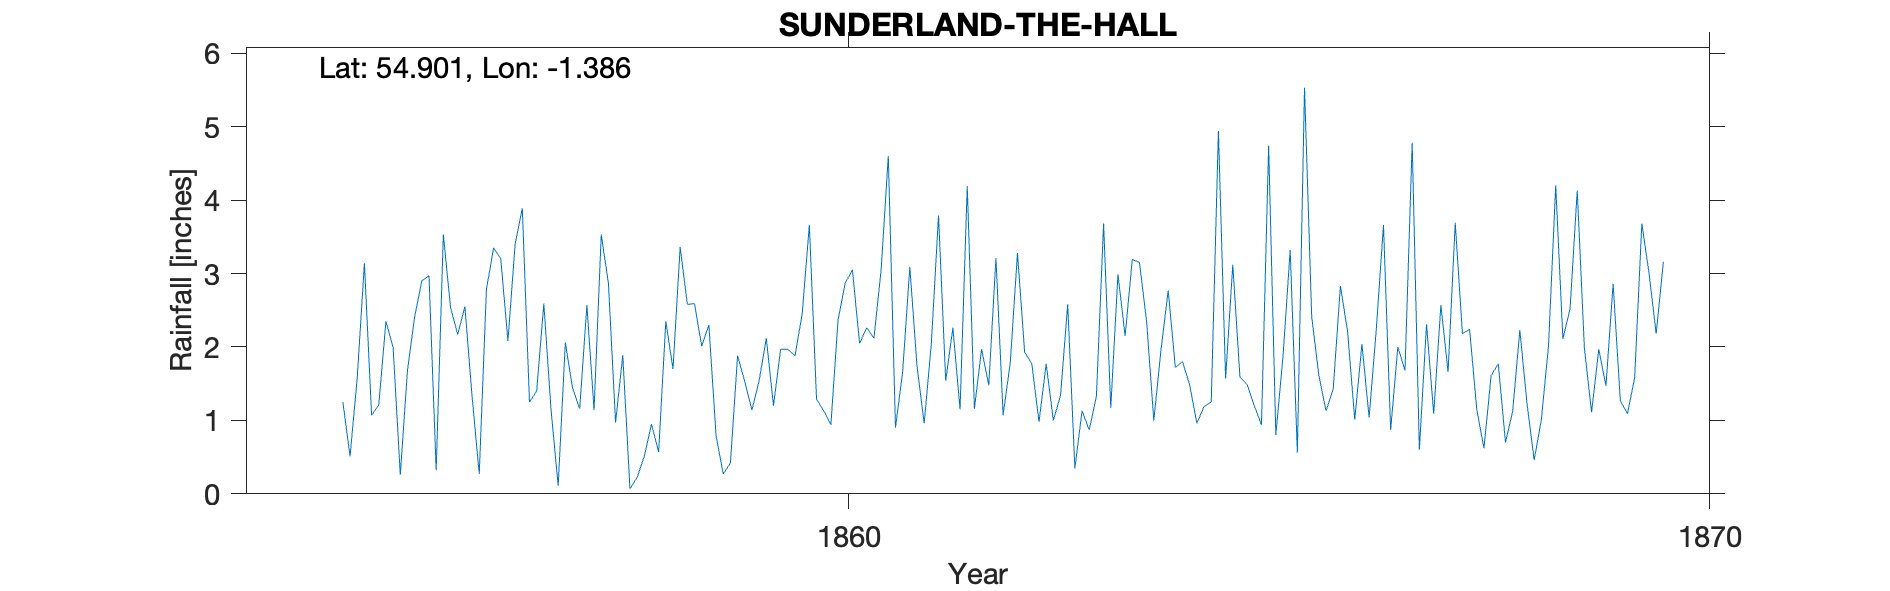

The table this chart was drawn from, first rows:
SUNDERLAND (THE GRANGE), , , , , , , , , , , , , , , , , , , , 
Grid ref, NZ395564, Long, -1.386, Lat, 54.9, Elevation, 125, ft, , , , , , , , , , , , 
Station no, RR7497, , , , , , , , , , , , , , , , , , , 
, 1850, 1851, 1852, 1853, 1854, 1855, 1856, 1857, 1858, 1859, 1860, 1861, 1862, 1863, 1864, 1865, 1866, 1867, 1868, 1869
January, , , , , , 1.21, 2.55, 1.15, 0.22, 0.27, 3.66, 0.9, 1.97, 2.58, 1, 1.59, 1.13, 4.78, 1.77, 1.98
February, , , , , , 2.35, 1.33, 0.11, 0.51, 0.42, 1.29, 1.66, 1.48, 0.35, 1.96, 1.49, 1.43, 0.6, 0.7, 1.11
March, , , , , , 1.99, 0.27, 2.06, 0.95, 1.88, 1.13, 3.09, 3.21, 1.13, 2.77, 1.2, 2.83, 2.31, 1.12, 1.97
April, , , , , , 0.26, 2.78, 1.44, 0.57, 1.53, 0.94, 1.74, 1.07, 0.87, 1.72, 0.94, 2.21, 1.09, 2.23, 1.47
May, , , , , , 1.68, 3.35, 1.16, 2.35, 1.14, 2.37, 0.96, 1.79, 1.33, 1.8, 4.74, 1.01, 2.57, 1.23, 2.86
June, , , , , , 2.41, 3.2, 2.57, 1.7, 1.54, 2.87, 2.05, 3.28, 3.68, 1.48, 0.8, 2.04, 1.66, 0.46, 1.27
July, , , , , , 2.9, 2.08, 1.14, 3.36, 2.12, 3.05, 3.79, 1.93, 1.17, 0.96, 1.87, 1.04, 3.69, 1.01, 1.09
August, , , , , 1.25, 2.97, 3.4, 3.53, 2.58, 1.2, 2.05, 1.54, 1.77, 2.99, 1.19, 3.32, 2.24, 2.18, 2.02, 1.58
September, , , , , 0.51, 0.32, 3.89, 2.87, 2.59, 1.97, 2.26, 2.26, 0.98, 2.15, 1.25, 0.56, 3.66, 2.24, 4.2, 3.68
October, , , , , 1.58, 3.53, 1.25, 0.97, 2.01, 1.97, 2.12, 1.15, 1.77, 3.19, 4.94, 5.53, 0.87, 1.15, 2.11, 3.01
November, , , , , 3.14, 2.54, 1.4, 1.89, 2.3, 1.88, 3.05, 4.19, 1, 3.15, 1.57, 2.41, 2, 0.62, 2.52, 2.18
December, , , , , 1.07, 2.17, 2.59, 0.07, 0.79, 2.45, 4.6, 1.16, 1.34, 2.34, 3.12, 1.61, 1.68, 1.61, 4.13, 3.16
Total, , , , , , 24.33, 28.09, 18.96, 19.93, 18.37, 29.39, 24.49, 21.59, 24.93, 23.76, 26.06, 22.14, 24.5, 23.5, 25.36
